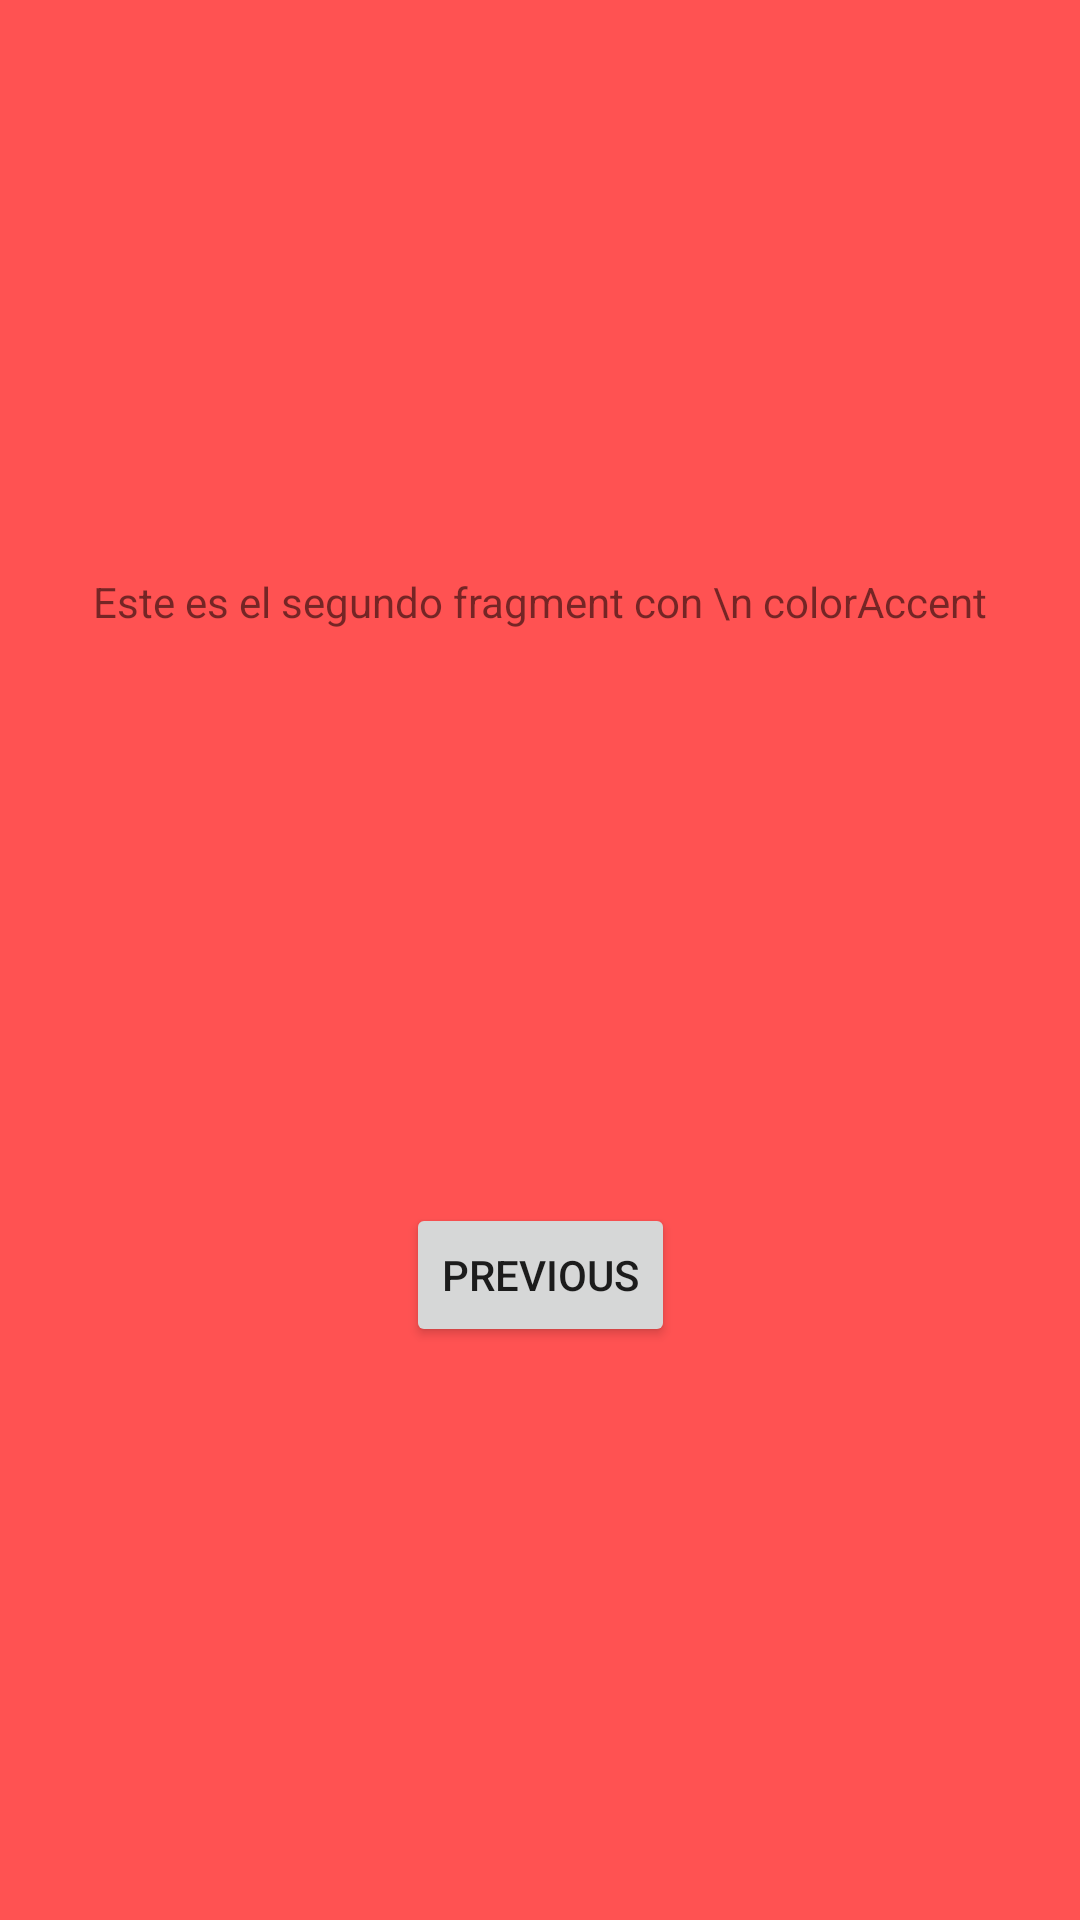

Here is an Android app screen rendered from its layout file. Give the layout XML and the strings, colors and styles it references.
<!-- AndroidManifest.xml: application theme AppTheme -->
<!-- res/layout/fragment_second.xml -->
<?xml version="1.0" encoding="utf-8"?>
<androidx.constraintlayout.widget.ConstraintLayout xmlns:android="http://schemas.android.com/apk/res/android"
    xmlns:app="http://schemas.android.com/apk/res-auto"
    xmlns:tools="http://schemas.android.com/tools"
    android:layout_width="match_parent"
    android:layout_height="match_parent"
    tools:context=".SecondFragment"
    android:background="@color/colorAccent">

    <TextView
        android:id="@+id/textview_second"
        android:layout_width="wrap_content"
        android:layout_height="wrap_content"
        android:text="Este es el segundo fragment con \n colorAccent"
        app:layout_constraintBottom_toTopOf="@id/button_second"
        app:layout_constraintEnd_toEndOf="parent"
        app:layout_constraintStart_toStartOf="parent"
        app:layout_constraintTop_toTopOf="parent" />

    <Button
        android:id="@+id/button_second"
        android:layout_width="wrap_content"
        android:layout_height="wrap_content"
        android:text="@string/previous"
        app:layout_constraintBottom_toBottomOf="parent"
        app:layout_constraintEnd_toEndOf="parent"
        app:layout_constraintStart_toStartOf="parent"
        app:layout_constraintTop_toBottomOf="@id/textview_second" />
</androidx.constraintlayout.widget.ConstraintLayout>
<!-- resources referenced by this layout -->
<resources>
  <color name="colorAccent">#FF5252</color>
  <string name="previous">Previous</string>
  <style name="AppTheme" parent="Theme.AppCompat.Light.DarkActionBar">
          
          <item name="colorPrimary">@color/colorPrimary</item>
          <item name="colorPrimaryDark">@color/colorPrimaryDark</item>
          <item name="colorAccent">@color/colorAccent</item>
      </style>
  <color name="colorPrimary">#00BCD4</color>
  <color name="colorPrimaryDark">#0097A7</color>
</resources>
